Run: headless pygame with SDL's dummy video driver; simulated clock (each Clock.tick advances the game by its frame time, no real sleeping); random seed 0; keys injected as events and as key.get_pressed() state; no mouse input.
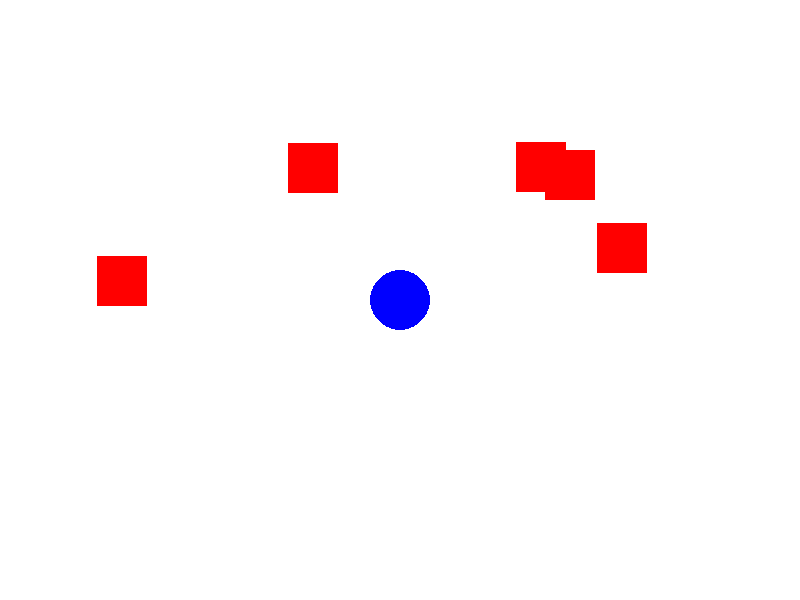
Frame 1 of 4 · flips 1–60 · no input
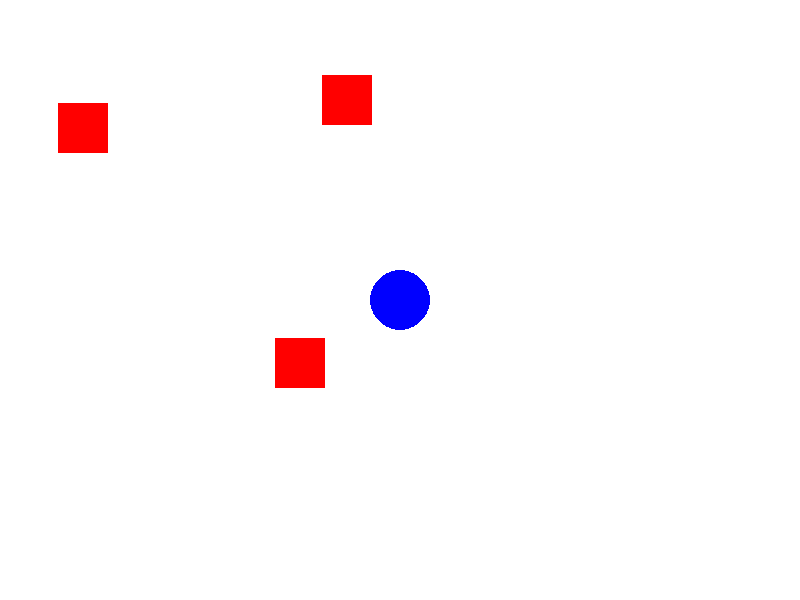
Frame 2 of 4 · flips 61–180 · tapped SPACE, RETURN · held RIGHT (→), D
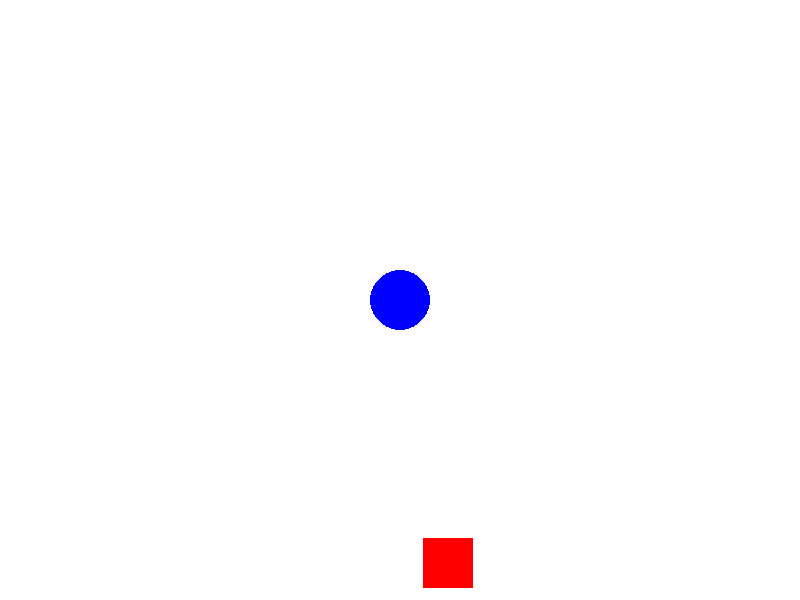
Frame 3 of 4 · flips 181–300 · held DOWN (↓), S
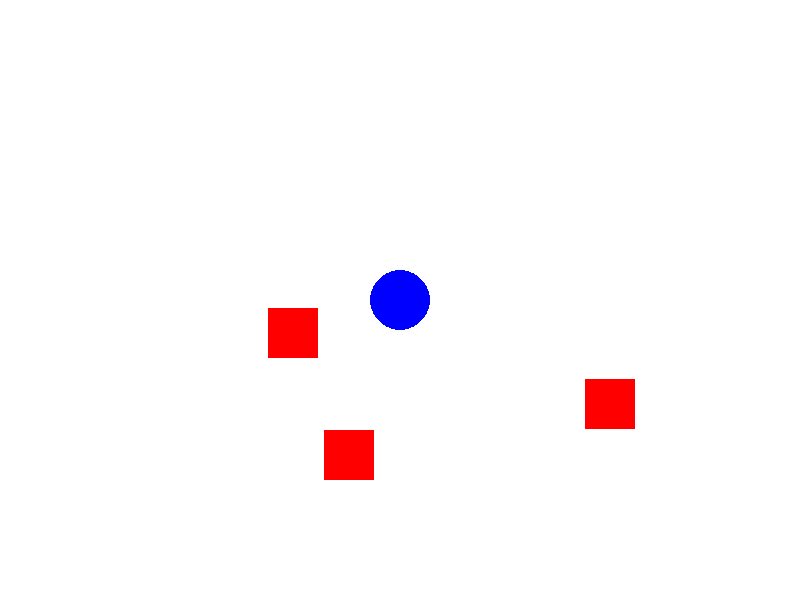
Frame 4 of 4 · flips 301–420 · held LEFT (←), A, UP (↑), W

The pygame program that drew these frames:

import pygame
import sys
import random

SCREEN_SIZE = WIDTH, HEIGHT = 800, 600

# Colors
BLACK = 0, 0, 0
WHITE = 255, 255, 255
BLUE = 0, 0, 255
RED = 255, 0, 0
GREEN = 0, 255, 0

# Objects
ROBOT_SIZE = 30
OBSTACLE_SIZE = 50
MOVE_SPEED = 5
ROBOT_MOVED = False

# Initialization
pygame.init()
screen = pygame.display.set_mode(SCREEN_SIZE)
pygame.display.set_caption("Robot Motions")
clock = pygame.time.Clock()

# Robot position
robot_coords = [WIDTH//2, HEIGHT//2]

# Obstacles
obstacles = []
for _ in range(5):
    x = random.randint(0, WIDTH - OBSTACLE_SIZE)
    y = random.randint(0, HEIGHT - OBSTACLE_SIZE)
    obstacle_coords = [x, y]
    obstacles.append(obstacle_coords)

# Offset for moving the world
world_offset_x, world_offset_y = 0, 0

def generate_new_obstacles():
    new_obstacles = []
    for _ in range(5):
        side = random.choice(['left', 'right', 'top', 'bottom'])
        if side == 'left':
            x = random.randint(-WIDTH, -OBSTACLE_SIZE)
            y = random.randint(0, HEIGHT - OBSTACLE_SIZE)
        elif side == 'right':
            x = random.randint(WIDTH, WIDTH * 2 - OBSTACLE_SIZE)
            y = random.randint(0, HEIGHT - OBSTACLE_SIZE)
        elif side == 'top':
            x = random.randint(0, WIDTH - OBSTACLE_SIZE)
            y = random.randint(-HEIGHT, -OBSTACLE_SIZE)
        elif side == 'bottom':
            x = random.randint(0, WIDTH - OBSTACLE_SIZE)
            y = random.randint(HEIGHT, HEIGHT * 2 - OBSTACLE_SIZE)

        new_obstacles.append([x + world_offset_x, y + world_offset_y])
    return new_obstacles

# Main Loop
while True:
    screen.fill(WHITE)

    # Draw Robot
    robot_x, robot_y = robot_coords
    pygame.draw.circle(screen, BLUE, robot_coords, ROBOT_SIZE)

    # Draw Obstacles
    for obstacle in obstacles:
        pygame.draw.rect(screen, RED, (obstacle[0] - world_offset_x, obstacle[1] - world_offset_y, OBSTACLE_SIZE, OBSTACLE_SIZE))

    # Event Handling
    for event in pygame.event.get():
        if event.type == pygame.QUIT:
            pygame.quit()
            sys.exit()

    # Robot Motions
    keys = pygame.key.get_pressed()

    move_x, move_y = 0, 0
    if keys[pygame.K_UP]:
        world_offset_y -= MOVE_SPEED
        ROBOT_MOVED = True
    elif keys[pygame.K_DOWN]:
        world_offset_y += MOVE_SPEED
        ROBOT_MOVED = True
    if keys[pygame.K_LEFT]:
        world_offset_x -= MOVE_SPEED
        ROBOT_MOVED = True
    elif keys[pygame.K_RIGHT]:
        world_offset_x += MOVE_SPEED
        ROBOT_MOVED = True

    # Generate new obstacles if robot moves to the edge of the window
    if (ROBOT_MOVED and 
        (((world_offset_x % (WIDTH//2)) == 0 and world_offset_x > 0) or
        ((world_offset_x % (WIDTH//2)) == 0 and world_offset_x < 0) or
        ((world_offset_y % (HEIGHT//2)) == 0 and world_offset_y > 0) or
        ((world_offset_y % (HEIGHT//2)) == 0 and world_offset_y < 0))):

        obstacles.extend(generate_new_obstacles())
        ROBOT_MOVED = False

    # Collision Detection
    for obstacle in obstacles:
        obstacle_x, obstacle_y = obstacle[0] - world_offset_x, obstacle[1] - world_offset_y
        if (robot_coords[0] + ROBOT_SIZE > obstacle_x and
            robot_coords[0] - ROBOT_SIZE < obstacle_x + OBSTACLE_SIZE and
            robot_coords[1] + ROBOT_SIZE > obstacle_y and
            robot_coords[1] - ROBOT_SIZE < obstacle_y + OBSTACLE_SIZE):
            
            # Reset the world if collision happens
            world_offset_x, world_offset_y = 0, 0
            obstacles = []
            for _ in range(5):
                x = random.randint(0, WIDTH - OBSTACLE_SIZE)
                y = random.randint(0, HEIGHT - OBSTACLE_SIZE)
                obstacles.append([x, y])
        
    pygame.display.flip()
    clock.tick(60)
